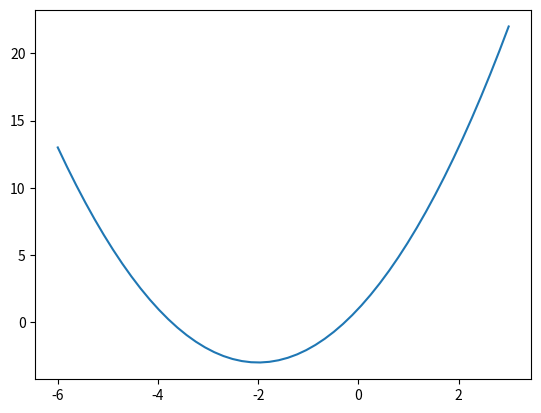

This figure's Python source:
# 将First中的函数展现到图表上来显示
def f(x):
    return x ** 2 + 4 * x + 1
def df(x):
    return 2 * x +4
x_old = 3.14
for it in range(20):
    x_new = x_old - 0.1 * df(x_old)
    x_old = x_new
    print(x_new,f(x_new))

# 矩阵运算库
import numpy as np
# 可视化库
import matplotlib.pyplot as plt
# 定义域为:-6,3之间产生现象变化的50个数,默认设置的数值是50个
x = np.linspace(-6,3)
# 画出函数的坐标
plt.plot(x,f(x))
# 展示页面图
plt.show()